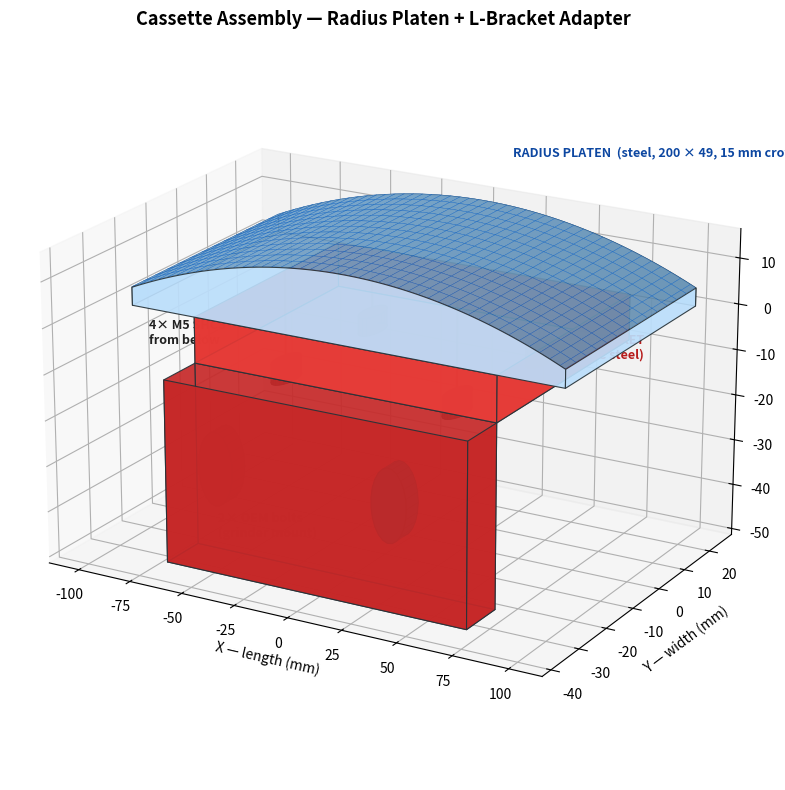

This figure's Python source: (Note: this script raises an exception after producing the figure.)
"""3D assembly sketch: radius platen + CNC steel L-bracket cassette.

Shows the platen mounted to the bracket with 4 M5 SHCS from underneath,
and the 2 OEM grinder mounting bolts through the bracket front plate.
"""

import numpy as np
import matplotlib.pyplot as plt
from mpl_toolkits.mplot3d.art3d import Poly3DCollection

# ---- Platen ----
L, W, TOP = 200.0, 49.0, 15.0
R = 457.2
SAG = R - np.sqrt(R**2 - (L/2)**2)
BASE = TOP - SAG

# ---- Bracket ----
TOP_LEN, TOP_WID, TOP_THK = 140.0, 49.0, 10.0
FRONT_THK, FRONT_HEIGHT = 10.0, 50.0
GR_BOLT_SPACING, GR_BOLT_DIA = 80.0, 8.0
PL_DX, PL_DY = 40.0, 15.0          # platen bolt pattern half-spacing

# Bracket sits with top face at z = 0; platen sits on top of bracket
# So platen z range: 0 .. TOP, with arc on top.
# Bracket top plate z range: -TOP_THK .. 0
# Bracket front plate hangs down from rear edge in -Y direction.

fig = plt.figure(figsize=(13, 8))
ax = fig.add_subplot(111, projection='3d')

# ----- platen (curved top) -----
nx, ny = 90, 14
xx = np.linspace(-L/2, L/2, nx)
yy = np.linspace(-W/2, W/2, ny)
X, Y = np.meshgrid(xx, yy)
Zt = TOP - (R - np.sqrt(R**2 - X**2))
ax.plot_surface(X, Y, Zt, color='#90caf9', edgecolor='#1565c0',
                linewidth=0.25, alpha=0.92, shade=True)

def quad(verts, color, alpha=0.92, edge='#263238', lw=0.8):
    p = Poly3DCollection([verts], alpha=alpha, facecolor=color, edgecolor=edge, linewidths=lw)
    ax.add_collection3d(p)

# Platen sides
xs_fine = np.linspace(-L/2, L/2, 80)
zs_arc  = TOP - (R - np.sqrt(R**2 - xs_fine**2))
# Front (-Y) wall
front = [(xx, -W/2, 0) for xx in xs_fine] + [(xx, -W/2, zz) for xx, zz in zip(xs_fine[::-1], zs_arc[::-1])]
quad(front, '#bbdefb')
back  = [(xx,  W/2, 0) for xx in xs_fine] + [(xx,  W/2, zz) for xx, zz in zip(xs_fine[::-1], zs_arc[::-1])]
quad(back, '#bbdefb')
# Platen end caps (z 0 -> BASE since arc reaches BASE at ends)
for xe in (-L/2, L/2):
    quad([(xe, -W/2, 0), (xe, W/2, 0), (xe, W/2, BASE), (xe, -W/2, BASE)], '#bbdefb')

# ----- bracket top plate -----
bx0, bx1 = -TOP_LEN/2, TOP_LEN/2
by0, by1 = -TOP_WID/2, TOP_WID/2
bz0, bz1 = -TOP_THK, 0
# 6 faces of bracket top plate
quad([(bx0,by0,bz0),(bx1,by0,bz0),(bx1,by1,bz0),(bx0,by1,bz0)], '#ef5350')  # bottom
quad([(bx0,by0,bz0),(bx1,by0,bz0),(bx1,by0,bz1),(bx0,by0,bz1)], '#e53935')  # front
quad([(bx0,by1,bz0),(bx1,by1,bz0),(bx1,by1,bz1),(bx0,by1,bz1)], '#e53935')  # back
quad([(bx0,by0,bz0),(bx0,by1,bz0),(bx0,by1,bz1),(bx0,by0,bz1)], '#e53935')  # left
quad([(bx1,by0,bz0),(bx1,by1,bz0),(bx1,by1,bz1),(bx1,by0,bz1)], '#e53935')  # right
# (top of bracket hidden under platen — skip)

# ----- bracket front (vertical) plate -----
fx0, fx1 = -TOP_LEN/2, TOP_LEN/2
fy0, fy1 = by0 - FRONT_THK, by0   # hangs in -Y from bracket rear edge... actually keep at -Y front
fz0, fz1 = bz0 - (FRONT_HEIGHT - TOP_THK), bz0
# Place front plate at the FRONT (-Y) of the bracket — matches photo (bolts face grinder)
quad([(fx0,fy0,fz0),(fx1,fy0,fz0),(fx1,fy0,fz1),(fx0,fy0,fz1)], '#c62828')
quad([(fx0,fy1,fz0),(fx1,fy1,fz0),(fx1,fy1,fz1),(fx0,fy1,fz1)], '#c62828')
quad([(fx0,fy0,fz0),(fx0,fy1,fz0),(fx0,fy1,fz1),(fx0,fy0,fz1)], '#c62828')
quad([(fx1,fy0,fz0),(fx1,fy1,fz0),(fx1,fy1,fz1),(fx1,fy0,fz1)], '#c62828')
quad([(fx0,fy0,fz0),(fx1,fy0,fz0),(fx1,fy1,fz0),(fx0,fy1,fz0)], '#c62828')  # bottom

# ----- 4 platen-to-bracket M5 screws (visible heads on bracket bottom) -----
def screw(x, y, head_z=bz0, head_d=8.5, head_h=4, shaft_top=BASE+5):
    """Draw a simple SHCS — cylinder head on bracket bottom + shaft up into platen."""
    # head (below bracket bottom)
    theta = np.linspace(0, 2*np.pi, 24)
    hz0, hz1 = head_z - head_h, head_z
    for z in [hz0, hz1]:
        circ = [(x + head_d/2*np.cos(t), y + head_d/2*np.sin(t), z) for t in theta]
        quad(circ, '#424242', alpha=0.95)
    # sides of head
    for i in range(len(theta)-1):
        v = [(x+head_d/2*np.cos(theta[i]),   y+head_d/2*np.sin(theta[i]),   hz0),
             (x+head_d/2*np.cos(theta[i+1]), y+head_d/2*np.sin(theta[i+1]), hz0),
             (x+head_d/2*np.cos(theta[i+1]), y+head_d/2*np.sin(theta[i+1]), hz1),
             (x+head_d/2*np.cos(theta[i]),   y+head_d/2*np.sin(theta[i]),   hz1)]
        quad(v, '#424242', alpha=0.95, lw=0.2)
    # shaft (5mm dia, runs through bracket and into platen)
    ax.plot([x,x],[y,y],[head_z, shaft_top], color='#212121', lw=1.5)

for dx in (-PL_DX, PL_DX):
    for dy in (-PL_DY, PL_DY):
        screw(dx, dy)

# ----- 2 grinder-mount bolts on front plate -----
front_y_outer = fy0
for dx in (-GR_BOLT_SPACING/2, GR_BOLT_SPACING/2):
    bz_center = fz0 + 25   # FRONT_BOLT_Z = 25 from bottom of front plate
    theta = np.linspace(0, 2*np.pi, 24)
    head_d = 16
    head_y_outer = front_y_outer - 4   # head sticks out 4 mm
    for yv in [front_y_outer, head_y_outer]:
        circ = [(dx + head_d/2*np.cos(t), yv, bz_center + head_d/2*np.sin(t)) for t in theta]
        quad(circ, '#37474f', alpha=0.95)
    for i in range(len(theta)-1):
        v = [(dx+head_d/2*np.cos(theta[i]),   front_y_outer,  bz_center+head_d/2*np.sin(theta[i])),
             (dx+head_d/2*np.cos(theta[i+1]), front_y_outer,  bz_center+head_d/2*np.sin(theta[i+1])),
             (dx+head_d/2*np.cos(theta[i+1]), head_y_outer,   bz_center+head_d/2*np.sin(theta[i+1])),
             (dx+head_d/2*np.cos(theta[i]),   head_y_outer,   bz_center+head_d/2*np.sin(theta[i]))]
        quad(v, '#37474f', alpha=0.95, lw=0.2)

# ----- Annotations -----
def lbl(p, txt, color='#1a237e', size=9):
    ax.text(*p, txt, color=color, fontsize=size, weight='bold')

lbl((0, W/2+12, TOP+6), 'RADIUS PLATEN  (steel, 200 × 49, 15 mm crown)', color='#0d47a1')
lbl((TOP_LEN/2 + 5, 0, -TOP_THK/2), 'L-BRACKET\n(CNC steel)', color='#b71c1c')
lbl((0, fy0-30, fz0 + 25), '2× OEM bolts\n(grinder mount)', color='#37474f')
lbl((-L/2 - 30, 0, -TOP_THK - 10), '4× M5 SHCS\nfrom below', color='#212121')

# Cosmetics
ax.set_xlabel('X — length (mm)')
ax.set_ylabel('Y — width (mm)')
ax.set_zlabel('Z — height (mm)')
ax.set_title('Cassette Assembly — Radius Platen + L-Bracket Adapter',
             fontsize=13, weight='bold')
ax.set_box_aspect((L, W*3, (TOP + FRONT_HEIGHT)*1.8))
ax.view_init(elev=20, azim=-60)
ax.grid(True, alpha=0.3)

plt.tight_layout()
plt.savefig('/home/user/github-pages/platen_assembly.png', dpi=160, bbox_inches='tight')
print("Saved: /home/user/github-pages/platen_assembly.png")
